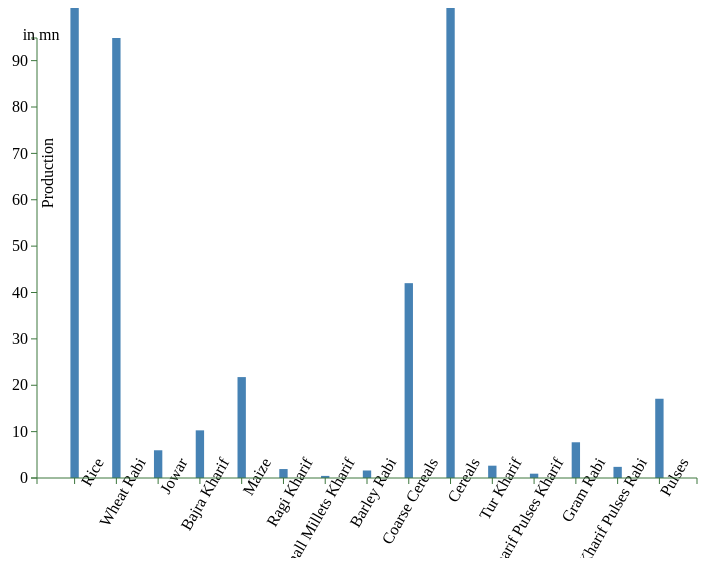
D3 v3 page, settled after 360 driven frames (6 s of simulated time); the page loaded 1 data file(s).


// ── transition.js
d3.json("second.json",function(objdata){
  var values=[],names=[];var chartdata=[];
  for(var key in objdata){
    if(objdata.hasOwnProperty(key))
    {
      chartdata.push(objdata[key]);
      names.push(key);
    }
  }


var margin = {top: 30, right: 10, bottom: 30, left: 30}

var height = 500 - margin.top - margin.bottom,
    width = 700 - margin.left - margin.right,
    barWidth = 30,
    barOffset = 100;

var dynamicColor;

var yScale = d3.scale.linear()
    .domain([0, d3.max(chartdata)])
    .range([0, height])

var xScale = d3.scale.ordinal()
    .domain(d3.range(0, names.length))
    .rangeBands([0, width],0.8)

var colors = d3.scale.linear()
    .domain([0, chartdata.length])
    .range(['steelblue','steelblue'])

var awesome = d3.select('#bar-chart').append('svg')
    .attr('width', width + margin.left + margin.right)
    .attr('height', height + margin.top + margin.bottom+50)
    .style('background', 'white')
    .append('g')
    .attr('transform', 'translate(' + margin.left + ', ' + margin.top + ')')
    .selectAll('rect').data(chartdata)
    .enter().append('rect')
    .style({
        'fill': function (data, i) {
            return colors(i);
        }
    })
    .attr('width', xScale.rangeBand())
    .attr('x', function (data, i) {
        return xScale(i);
    })
    .attr('height', 0)
    .attr('y', height)
    .on('mouseover', function (data) {
        dynamicColor = this.style.fill;
        d3.select(this)
            .style('fill', '#ccc')
    })

    .on('mouseout', function (data) {
        d3.select(this)
            .style('fill', dynamicColor)
    })

awesome.transition()
    .attr('height', function (data) {
        return yScale(data);
    })
    .attr('y', function (data) {
        return height - yScale(data);
    })
    .delay(function (data, i) {
        return i * 150;
    })
    .duration(2000)
    .ease('elastic')

var verticalGuideScale = d3.scale.linear()
    .domain([0, d3.max(chartdata)])
    .range([height, 0])


var vAxis = d3.svg.axis()
    .scale(verticalGuideScale)
    .orient('left')
    .ticks(10)

var verticalGuide = d3.select('svg').append('g')
vAxis(verticalGuide)
verticalGuide.attr('transform', 'translate(' + margin.left + ', ' + margin.top + ')')
verticalGuide.selectAll('path')
    .style({fill: 'none', stroke: "#3c763d"})
verticalGuide.selectAll('line')
    .style({stroke: "#3c763d"})
    verticalGuide.append("text")
        .style("text-anchor", "end")
        .attr("transform", "rotate(-90)" )
        .attr("y",5)
        .attr("x",-100)
        .attr("dy", ".71em")
        .text("Production")
  verticalGuide.append("text")
        .text("in mn")
        .attr("x",-3)
        .attr("y",2)
        .attr("dx","-.71em")

var hAxis = d3.svg.axis()
    .scale(xScale)
    .orient('bottom')
    .tickFormat(function(d){
      return names[d];
    })

var horizontalGuide = d3.select('svg').append('g')
hAxis(horizontalGuide)
horizontalGuide.attr('transform', 'translate(' + margin.left + ', ' + (height + margin.top) + ')')
horizontalGuide.selectAll('path')
    .style({fill: 'none', stroke: "#3c763d"})

horizontalGuide.selectAll('text')
    .style("text-anchor", "end")
    .attr("dx", "1.8em")
    .attr("dy", ".55em")
    .attr("transform", "rotate(-60)" )

horizontalGuide.selectAll('line')
    .style({stroke: "#3c763d"});
  });


### data: second.json
{
 "Rice": "105.3",
 "Wheat Rabi": "94.88",
 "Jowar": "5.979",
 "Bajra Kharif": "10.28",
 "Maize": "21.76",
 "Ragi Kharif": "1.929",
 "Small Millets Kharif": "0.4515",
 "Barley Rabi": "1.619",
 "Coarse Cereals": "42.01",
 "Cereals": "242.2",
 "Tur Kharif": "2.654",
 "Other Kharif Pulses Kharif": "0.9308",
 "Gram Rabi": "7.702",
 "Other Kharif Pulses Rabi": "2.401",
 "Pulses": "17.09"
}